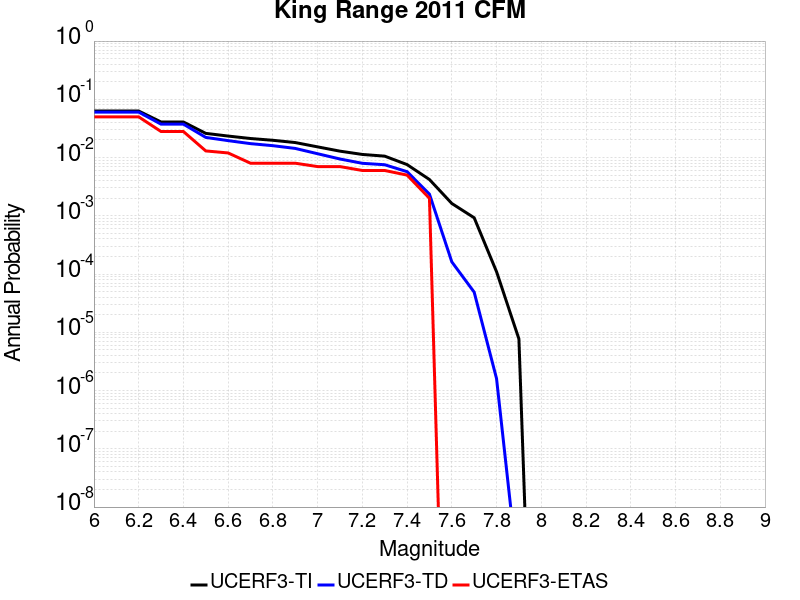

Source data for this figure (header and first rows):
Magnitude, UCERF3-TI Prob, UCERF3-TD Prob, UCERF3-ETAS Prob
6.0, 0.06296, 0.06034, 0.05
6.1, 0.06296, 0.06034, 0.05
6.2, 0.06296, 0.06034, 0.05
6.3, 0.04083, 0.03745, 0.028
6.4, 0.04083, 0.03745, 0.028
6.5, 0.02602, 0.02218, 0.013
6.6, 0.02339, 0.01953, 0.012
6.7, 0.02124, 0.01734, 0.008
6.8, 0.0198, 0.01599, 0.008
6.9, 0.0181, 0.01435, 0.008
7.0, 0.01526, 0.01164, 0.007
7.1, 0.01288, 0.009446, 0.007
7.2, 0.01131, 0.00797, 0.006
7.3, 0.01058, 0.007531, 0.006
7.4, 0.007577, 0.005724, 0.005
7.5, 0.004201, 0.00236, 0.002
7.6, 0.001629, 1.6197856E-4, 0.0
7.7, 9.255954E-4, 4.892754E-5, 0.0
7.8, 1.0975441E-4, 1.6055516E-6, 0.0
7.9, 7.713509E-6, 5.2479676E-10, 0.0
